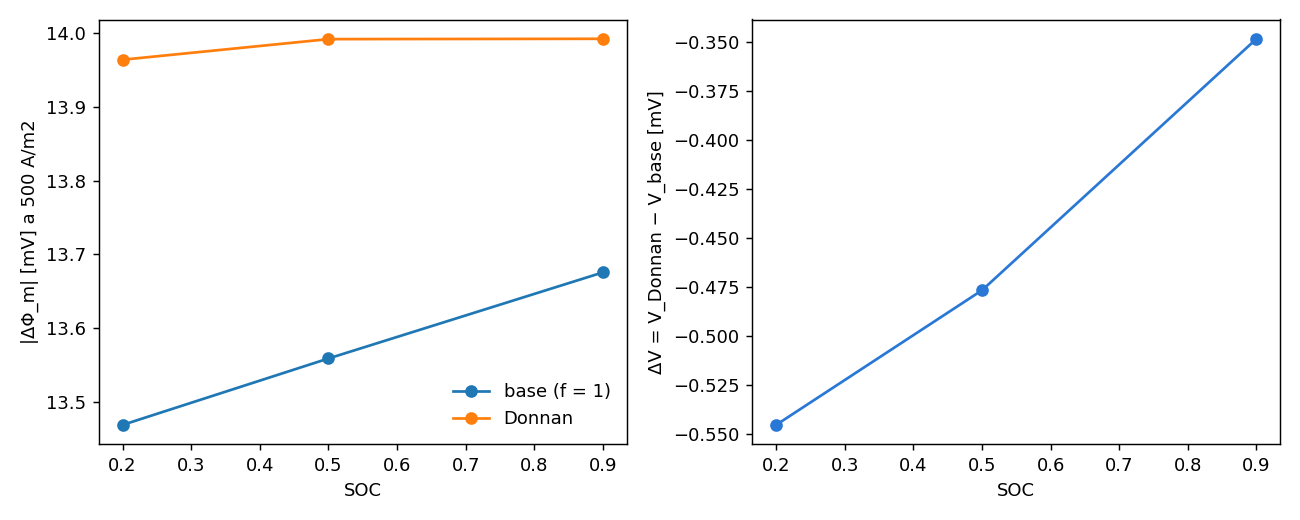

The file beside this chart, header and first rows:
soc, f_cara, dPhi_m_base_mV, dPhi_m_Donnan_mV, V_base_V, V_Donnan_V, deltaV_mV, frac_vanadio, i_io_base_Am2, i_io_Donnan_Am2
0.20, 0.9646, 13.47, 13.96, 1.057, 1.057, -0.5453, 0.03539, -500, -500
0.50, 0.9691, 13.56, 13.99, 1.097, 1.096, -0.4767, 0.03088, -500, -500
0.90, 0.9774, 13.68, 13.99, 1.149, 1.149, -0.3485, 0.02259, -500, -500
